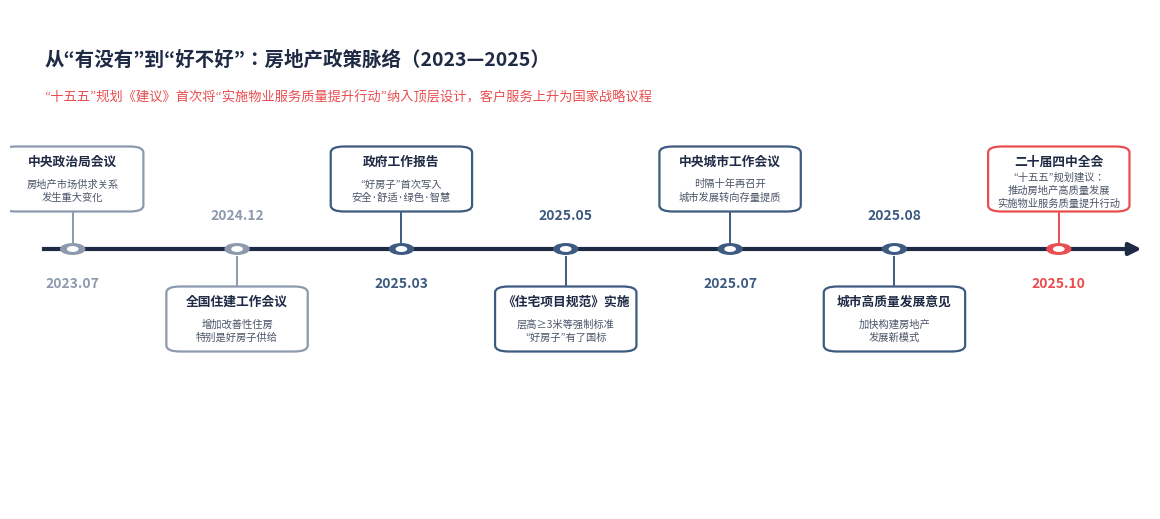

This chart was generated by the following Python code: (Note: this script raises an exception after producing the figure.)
# -*- coding: utf-8 -*-
"""生成《赛普客户：房企十五五竞争的破局关键——客户服务体系化建设》报告配图。

统一视觉规范：
- 主色：深藏青 #1f2a44（标题、主结构）
- 强调色：赛普红 #e94d4f（关键节点、高亮）
- 辅助色：钢蓝 #3d5a80、雾灰蓝 #8d99ae、浅底 #f4f6f8
"""
import matplotlib

matplotlib.use("Agg")
import matplotlib.pyplot as plt
import matplotlib.patches as mpatches
from matplotlib.patches import FancyBboxPatch, FancyArrowPatch, Rectangle
from matplotlib import font_manager

# ---------------------------------------------------------------- 字体与全局
FONT_PATH = "/usr/share/fonts/opentype/noto/NotoSansCJK-Regular.ttc"
font_manager.fontManager.addfont(FONT_PATH)
CN = font_manager.FontProperties(fname=FONT_PATH).get_name()
plt.rcParams["font.family"] = CN
plt.rcParams["axes.unicode_minus"] = False

NAVY = "#1f2a44"
RED = "#e94d4f"
BLUE = "#3d5a80"
GRAY = "#8d99ae"
LIGHT = "#f4f6f8"
GOLD = "#d9a441"
WHITE = "#ffffff"

OUT = "/workspace/assets"
DPI = 200


def newfig(w, h):
    fig = plt.figure(figsize=(w, h))
    ax = fig.add_axes([0, 0, 1, 1])
    ax.set_xlim(0, 100)
    ax.set_ylim(0, 100)
    ax.axis("off")
    return fig, ax


def box(ax, x, y, w, h, fc=NAVY, ec="none", lw=0, r=0.6, alpha=1.0, z=2):
    p = FancyBboxPatch(
        (x, y), w, h,
        boxstyle=f"round,pad=0,rounding_size={r}",
        fc=fc, ec=ec, lw=lw, alpha=alpha, zorder=z,
    )
    ax.add_patch(p)
    return p


def txt(ax, x, y, s, size=10, color=WHITE, weight="normal", ha="center", va="center", z=5, spacing=1.4):
    ax.text(x, y, s, fontsize=size, color=color, fontweight=weight,
            ha=ha, va=va, zorder=z, linespacing=spacing)


def arrow(ax, x1, y1, x2, y2, color=GRAY, lw=2.2, style="-|>", z=3, ms=14):
    a = FancyArrowPatch((x1, y1), (x2, y2), arrowstyle=style,
                        mutation_scale=ms, color=color, lw=lw, zorder=z)
    ax.add_patch(a)


def save(fig, name):
    fig.savefig(f"{OUT}/{name}", dpi=DPI, facecolor="white", bbox_inches=None)
    plt.close(fig)
    print("saved", name)


# ==================================================== 图1 政策脉络时间轴
def fig_timeline():
    fig, ax = newfig(11.4, 5.0)
    events = [
        ("2023.07", "中央政治局会议", "房地产市场供求关系\n发生重大变化", GRAY),
        ("2024.12", "全国住建工作会议", "增加改善性住房\n特别是好房子供给", GRAY),
        ("2025.03", "政府工作报告", "“好房子”首次写入\n安全·舒适·绿色·智慧", BLUE),
        ("2025.05", "《住宅项目规范》实施", "层高≥3米等强制标准\n“好房子”有了国标", BLUE),
        ("2025.07", "中央城市工作会议", "时隔十年再召开\n城市发展转向存量提质", BLUE),
        ("2025.08", "城市高质量发展意见", "加快构建房地产\n发展新模式", BLUE),
        ("2025.10", "二十届四中全会", "“十五五”规划建议：\n推动房地产高质量发展\n实施物业服务质量提升行动", RED),
    ]
    n = len(events)
    y_axis = 52
    ax.plot([3, 97], [y_axis, y_axis], color=NAVY, lw=3, zorder=2)
    arrow(ax, 97, y_axis, 99.5, y_axis, color=NAVY, lw=3, ms=18)
    for i, (date, title, desc, color) in enumerate(events):
        x = 5.5 + i * (86.5 / (n - 1))
        up = i % 2 == 0
        ax.add_patch(plt.Circle((x, y_axis), 1.05, color=color, zorder=4))
        ax.add_patch(plt.Circle((x, y_axis), 0.45, color=WHITE, zorder=5))
        y_card = 66 if up else 38
        ax.plot([x, x], [y_axis + (1.5 if up else -1.5), y_card - (6.5 if up else -6.5)],
                color=color, lw=1.4, zorder=3)
        card_h = 13
        wcard = 12.4
        box(ax, x - wcard / 2, y_card - card_h / 2, wcard, card_h,
            fc=WHITE, ec=color, lw=1.6, r=1.2, z=4)
        txt(ax, x, y_card + 3.6, title, size=9.2, color=NAVY, weight="bold")
        txt(ax, x, y_card - 2.2, desc, size=7.4, color="#4a5568", spacing=1.35)
        txt(ax, x, y_axis - 6.8 if up else y_axis + 6.8, date, size=10,
            color=color, weight="bold", va="center")
    txt(ax, 3, 90, "从“有没有”到“好不好”：房地产政策脉络（2023—2025）", size=14,
        color=NAVY, weight="bold", ha="left")
    txt(ax, 3, 82.5, "“十五五”规划《建议》首次将“实施物业服务质量提升行动”纳入顶层设计，客户服务上升为国家战略议程",
        size=9.5, color=RED, ha="left")
    save(fig, "fig_timeline.png")


# ==================================================== 图2 市场之变：规模回落
def fig_market():
    fig = plt.figure(figsize=(11.4, 5.2))
    ax = fig.add_axes([0.08, 0.16, 0.66, 0.72])
    years = ["2021", "2022", "2023", "2024", "2025E"]
    area = [17.94, 13.58, 11.17, 9.74, 9.2]
    colors = [GRAY, GRAY, GRAY, BLUE, RED]
    bars = ax.bar(years, area, width=0.56, color=colors, zorder=3)
    for b, v in zip(bars, area):
        ax.text(b.get_x() + b.get_width() / 2, v + 0.35, f"{v:.2f}",
                ha="center", fontsize=11, color=NAVY, fontweight="bold")
    ax.set_ylim(0, 20.5)
    ax.set_ylabel("商品房销售面积（亿平方米）", fontsize=11, color=NAVY)
    ax.spines[["top", "right"]].set_visible(False)
    ax.spines[["left", "bottom"]].set_color(GRAY)
    ax.tick_params(colors=NAVY, labelsize=11)
    ax.yaxis.grid(True, color="#e2e8f0", lw=0.8, zorder=0)
    ax.set_axisbelow(True)
    ax.set_title("全国商品房销售面积较高峰回落近五成", fontsize=14, color=NAVY,
                 fontweight="bold", loc="left", pad=14)
    ax2 = fig.add_axes([0.78, 0.16, 0.20, 0.72])
    ax2.axis("off")
    notes = [
        ("17.94→9.74", "亿平方米\n三年累计降幅约46%", RED),
        ("供求关系", "发生重大变化\n买方市场全面确立", NAVY),
        ("存量时代", "重点城市二手房成交\n占比持续超过新房", BLUE),
    ]
    y = 0.98
    for t, d, c in notes:
        ax2.text(0, y, t, fontsize=13, color=c, fontweight="bold", va="top")
        ax2.text(0, y - 0.09, d, fontsize=9.5, color="#4a5568", va="top", linespacing=1.5)
        y -= 0.36
    fig.text(0.08, 0.035, "资料来源：国家统计局，赛普研究院整理；2025E为前三季度趋势外推的约数", fontsize=8, color=GRAY)
    save(fig, "fig_market.png")


# ==================================================== 图3 14554 蓝图全景
def fig_14554():
    fig, ax = newfig(11.4, 6.6)
    # 顶部：体系目标
    box(ax, 20, 86, 60, 10.5, fc=NAVY, r=1.0)
    txt(ax, 50, 93.4, "1 个体系目标", size=13, weight="bold")
    txt(ax, 50, 88.9, "全周期覆盖 · 全维度满意——构建以客户为中心的服务生态", size=9.5)
    arrow(ax, 50, 85.5, 50, 80.5, color=GRAY, lw=2)
    # 第二层：四维穿透
    box(ax, 4, 68, 41, 12, fc=RED, r=1.0)
    txt(ax, 24.5, 75.6, "4 维穿透", size=12.5, weight="bold")
    txt(ax, 24.5, 71.2, "场景穿透 · 流程穿透 · 岗位穿透 · 标准穿透", size=8.8)
    box(ax, 55, 68, 41, 12, fc=BLUE, r=1.0)
    txt(ax, 75.5, 75.6, "5 链协同", size=12.5, weight="bold")
    txt(ax, 75.5, 71.2, "客关 · 营销 · 物业 · 签约 · 维修（第三方）", size=8.8)
    # 第三层：五大关键举措
    box(ax, 4, 46, 92, 15, fc=LIGHT, ec=NAVY, lw=1.4, r=1.0)
    txt(ax, 50, 57.6, "5 大关键举措", size=12, color=NAVY, weight="bold")
    acts = ["营销前置管控\n6大对客会签节点", "客关定期巡检\n5场景16个动作", "客诉机制优化\n三级处理+自主关单",
            "维修服务重塑\n简路径·优机制·精奖罚", "物业服务提升\n协议化梯度激励"]
    for i, a in enumerate(acts):
        x = 8.5 + i * 18.2
        box(ax, x - 7.9, 46.8, 15.8, 8.2, fc=WHITE, ec=GRAY, lw=1.0, r=0.8)
        txt(ax, x, 50.9, a, size=7.6, color="#2d3748", spacing=1.45)
    # 第四层：四大落地抓手
    box(ax, 4, 26, 92, 13, fc=LIGHT, ec=BLUE, lw=1.4, r=1.0)
    txt(ax, 50, 35.6, "4 项落地抓手", size=12, color=NAVY, weight="bold")
    grips = ["考核“导向标”\n绩效强关联", "培训“加油站”\n能力内化", "计划“导航仪”\n过程可视", "激励“强心剂”\n动力续航"]
    for i, g in enumerate(grips):
        x = 14 + i * 24
        box(ax, x - 10.5, 27, 21, 7.4, fc=WHITE, ec=GRAY, lw=1.0, r=0.8)
        txt(ax, x, 30.7, g, size=7.8, color="#2d3748", spacing=1.45)
    # 底部数字带
    box(ax, 4, 8, 92, 12, fc=NAVY, r=1.0)
    nums = [("5", "大客户接触场景"), ("25", "个客户关注点"), ("104", "个内部服务流程"),
            ("20", "个第三方关键岗位"), ("7", "大开发阶段"), ("16", "个巡检服务动作")]
    for i, (num, lab) in enumerate(nums):
        x = 11.5 + i * 15.4
        txt(ax, x, 16.2, num, size=15, color=RED, weight="bold")
        txt(ax, x, 11.2, lab, size=7.8, color=WHITE)
    txt(ax, 50, 99, "“14554”客户服务体系蓝图", size=15, color=NAVY, weight="bold")
    save(fig, "fig_14554.png")


# ==================================================== 图4 体系目标矩阵
def fig_goal():
    fig, ax = newfig(11.4, 5.2)
    txt(ax, 50, 96, "体系目标：全周期覆盖 × 全维度满意", size=14, color=NAVY, weight="bold")
    # 左：全周期覆盖
    box(ax, 4, 8, 44, 78, fc=LIGHT, ec=NAVY, lw=1.4, r=1.0)
    txt(ax, 26, 80.5, "全周期服务覆盖", size=12, color=NAVY, weight="bold")
    stages = [("前期策划", "服务标准从项目立项开始\n深度植入，服务与产品同步规划"),
              ("中期营造", "建设过程持续维护客户关系\n增强信任感与期待值"),
              ("后期交付", "完善交付体验及售后服务\n建立长期关系维护机制")]
    y = 68
    for idx, (t, d) in enumerate(stages):
        box(ax, 8, y - 12, 36, 14, fc=WHITE, ec=BLUE, lw=1.2, r=0.8)
        txt(ax, 26, y - 2.5, t, size=10.5, color=BLUE, weight="bold")
        txt(ax, 26, y - 8, d, size=8, color="#4a5568", spacing=1.4)
        if idx < len(stages) - 1:
            arrow(ax, 26, y - 12.6, 26, y - 17.4, color=GRAY, lw=1.6, ms=11)
        y -= 20
    # 右：全维度满意
    box(ax, 52, 8, 44, 78, fc=LIGHT, ec=RED, lw=1.4, r=1.0)
    txt(ax, 74, 80.5, "全维度客户满意", size=12, color=RED, weight="bold")
    dims = [("准业主满意", "首次到访起打造极致第一印象与购房体验"),
            ("磨合期业主满意", "交付后关键磨合期提供及时、专业的服务支持"),
            ("稳定期业主满意", "长期陪伴机制，持续提升居住体验与归属感"),
            ("总体·服务·品质满意", "三维度综合评价，确保服务品质全面提升")]
    y = 70
    for t, d in dims:
        box(ax, 56, y - 8.5, 36, 11.5, fc=WHITE, ec=GRAY, lw=1.0, r=0.8)
        txt(ax, 74, y - 0.5, t, size=9.8, color=NAVY, weight="bold")
        txt(ax, 74, y - 5.4, d, size=7.8, color="#4a5568")
        y -= 15.5
    save(fig, "fig_goal.png")


# ==================================================== 图5 客户旅程五大场景
def fig_scenarios():
    fig, ax = newfig(11.4, 5.6)
    txt(ax, 50, 96.5, "场景穿透：客户接触旅程的五大核心场景", size=14, color=NAVY, weight="bold")
    scenes = [
        ("01", "案场到访", "第一印象塑造", "案场环境与接待服务细节\n提升客户到访体验", BLUE),
        ("02", "认购签约", "流程优化与信任建立", "高效、透明的服务流程\n回应客户关注重点", BLUE),
        ("03", "等待期关怀", "粘性维系与情感连接", "多样化互动活动\n增强期待、提升忠诚度", BLUE),
        ("04", "满意交付", "期望兑现的关键一跃", "交付细节管理\n产品质量与服务承诺一致", RED),
        ("05", "持续服务", "长期关系经营", "完善售后服务体系\n持续关注需求并提供支持", BLUE),
    ]
    y0 = 55
    ax.plot([8, 92], [y0, y0], color=NAVY, lw=3, zorder=2)
    for i, (no, t, sub, d, c) in enumerate(scenes):
        x = 10 + i * 20
        ax.add_patch(plt.Circle((x, y0), 2.6, color=c, zorder=4))
        txt(ax, x, y0, no, size=10, weight="bold")
        box(ax, x - 8.6, y0 + 8, 17.2, 26, fc=WHITE, ec=c, lw=1.6, r=1.0)
        txt(ax, x, y0 + 29.5, t, size=11.5, color=NAVY, weight="bold")
        txt(ax, x, y0 + 24.5, sub, size=8.2, color=c, weight="bold")
        txt(ax, x, y0 + 15.5, d, size=7.8, color="#4a5568", spacing=1.5)
        if i < 4:
            arrow(ax, x + 2.9, y0, x + 17.1, y0, color=GRAY, lw=2, ms=12)
    box(ax, 8, 8, 84, 14, fc=LIGHT, ec=GRAY, lw=1.0, r=1.0)
    txt(ax, 50, 17.6, "五大场景 × 客户典型行为、核心需求与痛点问题", size=10.5, color=NAVY, weight="bold")
    txt(ax, 50, 12.2, "梳理形成 25 个客户关注点，逐一转化为内部管理要点，实现“客户想要什么”到“我们该做什么”的精准转译",
        size=9, color="#4a5568")
    save(fig, "fig_scenarios.png")


# ==================================================== 图6 流程穿透矩阵
def fig_matrix():
    fig, ax = newfig(11.4, 5.4)
    txt(ax, 50, 96, "流程穿透：7 大阶段 × 5 条专业线的服务管控网络（104 个内部控制点）",
        size=13, color=NAVY, weight="bold")
    stages = ["立项", "定位", "首开备货", "开盘", "现场施工", "竣备交付", "持续服务"]
    lines = [("客关线", RED), ("营销线", BLUE), ("物业线", BLUE), ("签约线", BLUE), ("维修线（第三方）", BLUE)]
    x0, y0 = 14, 12
    cw, ch = 12.2, 12.6
    for j, s in enumerate(stages):
        box(ax, x0 + j * cw, y0 + 5 * ch + 2, cw - 1.2, 8, fc=NAVY, r=0.5)
        txt(ax, x0 + j * cw + (cw - 1.2) / 2, y0 + 5 * ch + 6, s, size=8.6, weight="bold")
    for i, (ln, c) in enumerate(lines):
        yy = y0 + (4 - i) * ch
        box(ax, 1.5, yy, 11.5, ch - 1.6, fc=c, r=0.5)
        txt(ax, 7.2, yy + (ch - 1.6) / 2, ln, size=8.6, weight="bold")
        for j in range(7):
            hot = (i, j) in [(0, 0), (0, 3), (0, 5), (0, 6), (1, 2), (1, 3), (2, 5), (2, 6), (3, 1), (3, 3), (4, 4), (4, 5)]
            fc = "#fde8e8" if hot else WHITE
            ec = RED if hot else "#cbd5e0"
            box(ax, x0 + j * cw, yy, cw - 1.2, ch - 1.6, fc=fc, ec=ec, lw=1.3 if hot else 0.8, r=0.5)
            if hot:
                ax.add_patch(plt.Circle((x0 + j * cw + (cw - 1.2) / 2, yy + (ch - 1.6) / 2), 2.4,
                                        color=RED, zorder=5))
    box(ax, 14, 1.2, 85, 7, fc=LIGHT, ec="none", r=0.6)
    txt(ax, 56.5, 4.7, "● 关键控制点示例：每个客户触点都有对应管理动作支撑，确保服务标准在项目一线有效落地",
        size=8.8, color="#2d3748", ha="center")
    save(fig, "fig_matrix.png")


# ==================================================== 图7 四维穿透转化链
def fig_penetration():
    fig, ax = newfig(11.4, 4.6)
    txt(ax, 50, 95, "四维穿透：从客户视角到企业执行的完整转译链", size=14, color=NAVY, weight="bold")
    steps = [
        ("客户视角", "客户想要什么", "5大场景\n25个关注点", GRAY, "外"),
        ("场景穿透", "需求转译为场景", "客户旅程\n行为路径与痛点", BLUE, "从外到内"),
        ("流程穿透", "场景落实为流程", "7阶段×5条线\n104个控制点", BLUE, "从粗到细"),
        ("岗位穿透", "流程分解到岗位", "第三方20个\n关键服务岗位", BLUE, "从虚到实"),
        ("标准穿透", "岗位固化为标准", "内容·成果·标准·奖罚\n“温度值”考核", RED, "可量化"),
    ]
    x = 4
    for i, (t, sub, d, c, tag) in enumerate(steps):
        box(ax, x, 30, 16.4, 40, fc=WHITE, ec=c, lw=1.8, r=1.2)
        box(ax, x, 58, 16.4, 12, fc=c, r=1.2)
        txt(ax, x + 8.2, 64, t, size=10.5, weight="bold")
        txt(ax, x + 8.2, 52, sub, size=8, color=NAVY, weight="bold")
        txt(ax, x + 8.2, 41, d, size=7.8, color="#4a5568", spacing=1.45)
        if i < 4:
            arrow(ax, x + 16.7, 50, x + 19.3, 50, color=NAVY, lw=2.4, ms=13)
        x += 19.6
    txt(ax, 50, 18, "视角转换方法论：从外到内，将客户需求转化为管理要求；从粗到细，将宏观理念转化为执行标准；从虚到实，将抽象概念转化为可量化指标",
        size=9, color="#4a5568")
    save(fig, "fig_penetration.png")


# ==================================================== 图8 服务经营价值
def fig_value():
    fig = plt.figure(figsize=(11.4, 5.0))
    ax = fig.add_axes([0.06, 0.14, 0.9, 0.74])
    ax.set_xlim(0, 100)
    ax.set_ylim(0, 100)
    ax.axis("off")
    cards = [
        ("30%+", "老业主复购与推荐率", "良好客户服务可将老业主\n复购推荐率提升至30%以上\n显著降低营销成本、稳定现金流", RED),
        ("5%—10%", "住宅项目品牌溢价", "卓越物业服务带来\n住宅项目品牌溢价\n直接增厚项目收益", NAVY),
        ("8%—15%", "二手房价格优势", "优质物业管理的社区\n二手房价格普遍高出\n同地段物业8%—15%", BLUE),
        ("+20%", "专项服务满意度提升", "体系化动作实施一年内\n投诉、维修等核心痛点\n专项满意度提升20%", GOLD),
    ]
    for i, (num, t, d, c) in enumerate(cards):
        x = 3 + i * 24.5
        box(ax, x, 18, 22.5, 70, fc=LIGHT, ec=c, lw=1.6, r=1.2)
        txt(ax, x + 11.25, 74, num, size=22, color=c, weight="bold")
        txt(ax, x + 11.25, 62, t, size=10.5, color=NAVY, weight="bold")
        ax.plot([x + 4, x + 18.5], [56, 56], color=c, lw=1.2)
        txt(ax, x + 11.25, 40, d, size=8.6, color="#4a5568", spacing=1.6)
    ax.text(3, 96, "客户服务的经营账：服务力 = 现金流 + 溢价 + 资产保值", fontsize=14,
            color=NAVY, fontweight="bold", va="top")
    ax.text(3, 6, "资料来源：赛普研究院行业研究与项目实践数据", fontsize=8, color=GRAY)
    save(fig, "fig_value.png")


# ==================================================== 图9 体系建设五步法
def fig_steps():
    fig, ax = newfig(11.4, 4.6)
    txt(ax, 50, 95, "客户服务体系化建设五步法", size=14, color=NAVY, weight="bold")
    steps = [
        ("STEP 1", "体系规划", "聚焦问题深度诊断\n6E体检·VCM测评\n战略输入定方向"),
        ("STEP 2", "蓝图设计", "顶层设计一张蓝图\n一把手工程\n群策群力全维解构"),
        ("STEP 3", "体系深化", "流程·标准·机制\n分层分类细化\n工具化表单化"),
        ("STEP 4", "落地跟踪", "计划咬合·过程可视\n体系审核\n执行符合性审查"),
        ("STEP 5", "持续提升", "管理评审·定期复盘\n触发-诊断-建设-迭代\n体系动态进化"),
    ]
    x = 3
    for i, (no, t, d) in enumerate(steps):
        c = RED if i == 1 else (NAVY if i in (0, 4) else BLUE)
        box(ax, x, 34, 17.2, 42, fc=WHITE, ec=c, lw=1.8, r=1.2)
        box(ax, x, 66, 17.2, 10, fc=c, r=1.2)
        txt(ax, x + 8.6, 71, no, size=9.5, weight="bold")
        txt(ax, x + 8.6, 59, t, size=11.5, color=c, weight="bold")
        txt(ax, x + 8.6, 44, d, size=7.8, color="#4a5568", spacing=1.5)
        if i < 4:
            arrow(ax, x + 17.5, 55, x + 20.3, 55, color=GRAY, lw=2.2, ms=12)
        x += 19.6
    # 循环箭头
    arrow(ax, 88.6, 32, 12.6, 32, color=GRAY, lw=1.6, style="-|>", ms=11)
    txt(ax, 50, 26.5, "闭环迭代：落地跟踪发现的问题与外部环境变化持续反馈至体系建设，形成常态化升级机制",
        size=8.8, color="#4a5568")
    save(fig, "fig_steps.png")


# ==================================================== 图10 十五五路线图
def fig_roadmap():
    fig, ax = newfig(11.4, 5.4)
    txt(ax, 50, 96, "“十五五”客户服务体系建设路线图（2026—2030）", size=14, color=NAVY, weight="bold")
    phases = [
        ("2026—2027", "夯基垒台", "完成体系诊断与蓝图设计\n服务标准与流程全面建档\n考核·培训·计划·激励四抓手就位", BLUE),
        ("2028—2029", "立柱架梁", "四维穿透全项目覆盖\n第三方服务标准全面落地\n服务数据反哺产品迭代形成闭环", NAVY),
        ("2030", "积厚成势", "客户满意度进入行业优良区间\n复购推荐率成为稳定增长极\n服务品牌兑现资产溢价", RED),
    ]
    y0 = 42
    ax.plot([8, 92], [y0, y0], color=NAVY, lw=3, zorder=2)
    arrow(ax, 92, y0, 95, y0, color=NAVY, lw=3, ms=16)
    for i, (yr, t, d, c) in enumerate(phases):
        x = 16 + i * 30
        ax.add_patch(plt.Circle((x, y0), 1.1, color=c, zorder=4))
        box(ax, x - 13.5, y0 + 8, 27, 34, fc=WHITE, ec=c, lw=1.8, r=1.2)
        box(ax, x - 13.5, y0 + 34, 27, 8, fc=c, r=1.2)
        txt(ax, x, y0 + 38, yr, size=11, weight="bold")
        txt(ax, x, y0 + 29.5, t, size=11.5, color=c, weight="bold")
        txt(ax, x, y0 + 18.5, d, size=8.2, color="#4a5568", spacing=1.55)
    txt(ax, 50, 30, "与国家“十五五”规划节奏同频：2025年完成顶层设计，2026年开局起步，2030年形成体系化竞争力",
        size=9, color="#4a5568")
    box(ax, 8, 8, 84, 14, fc=LIGHT, ec=RED, lw=1.2, r=1.0)
    txt(ax, 50, 17.4, "闭环管理节点：年度体系审核 + 半年度管理评审 + 季度服务数据复盘", size=10, color=NAVY, weight="bold")
    txt(ax, 50, 11.8, "每年结合客户满意度第三方测评结果滚动修订服务标准，确保体系与“十五五”规划同周期进化",
        size=8.8, color="#4a5568")
    save(fig, "fig_roadmap.png")


if __name__ == "__main__":
    fig_timeline()
    fig_market()
    fig_14554()
    fig_goal()
    fig_scenarios()
    fig_matrix()
    fig_penetration()
    fig_value()
    fig_steps()
    fig_roadmap()
    print("all charts done")
